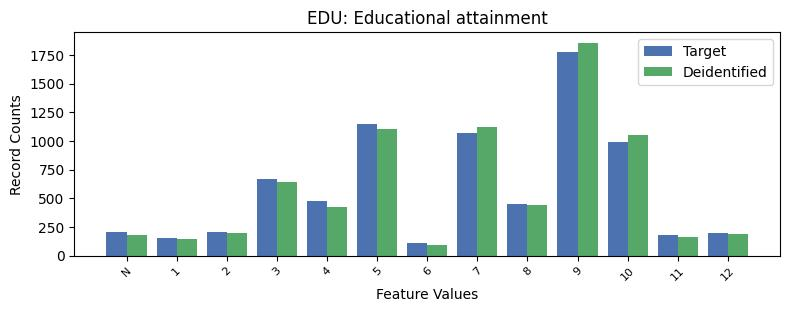

Values plotted in this chart, from the file beside it:
, EDU, count_target, count_deidentified
0, 9, 1777, 1856
1, 5, 1147, 1105
2, 7, 1069, 1125
3, 10, 992, 1053
4, 3, 668, 646
5, 4, 474, 428
6, 8, 454, 441
7, -1, 205, 178
8, 2, 203, 201
9, 12, 199, 190
10, 11, 180, 166
11, 1, 158, 148
12, 6, 108, 97
